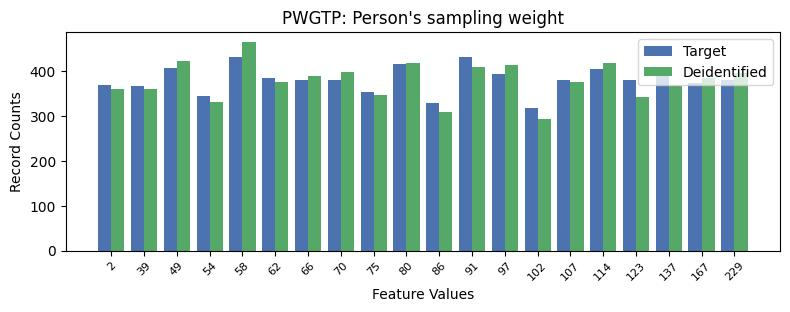

The file beside this chart, header and first rows:
, PWGTP, count_target, count_deidentified
0, 11, 433, 409
1, 4, 432, 465
2, 9, 417, 418
3, 2, 408, 424
4, 15, 405, 420
5, 12, 394, 414
6, 17, 390, 368
7, 5, 386, 377
8, 14, 382, 376
9, 6, 382, 390
10, 16, 382, 344
11, 19, 381, 397
12, 7, 381, 398
13, 18, 375, 385
14, 0, 370, 362
15, 1, 368, 360
16, 8, 354, 348
17, 3, 346, 331
18, 10, 329, 310
19, 13, 319, 293
